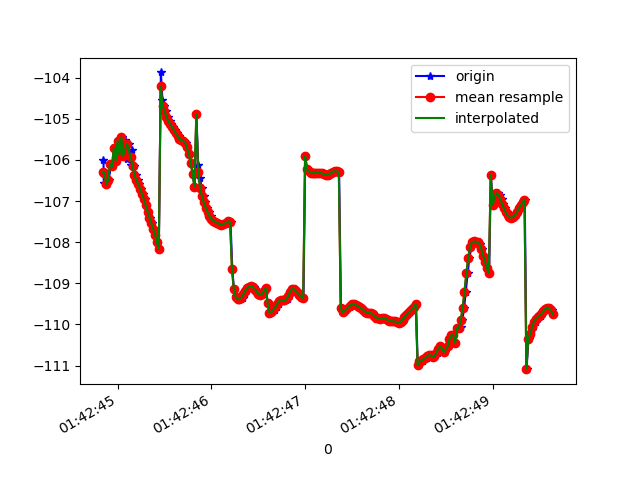

Values plotted in this chart, from the file beside it:
1618191764850, 887427794531237, -106.009964, 17.116796, 86.94796
1618191764853, 887427813762007, -106.6, 17.28, 87.94
1618191764877, 887427832992777, -106.3, 17.22, 87.78
1618191764890, 887427852223547, -106.6, 17.49, 88.12
1618191764908, 887427871454317, -106.5, 17.39, 88.09
1618191764928, 887427890685087, -106.1, 17.44, 87.53
1618191764946, 887427909915857, -106.2, 17.33, 87.64
1618191764965, 887427929146627, -105.7, 17.36, 86.93
1618191764984, 887427948505771, -106, 17.32, 87.27
1618191765004, 887427967736541, -105.5, 17.37, 86.53
1618191765023, 887427986967311, -105.9, 17.37, 86.92
1618191765043, 887428006198081, -105.4, 17.46, 86.17
1618191765063, 887428025428851, -105.9, 17.49, 86.59
1618191765081, 887428044659621, -105.5, 17.6, 85.92
1618191765099, 887428063890391, -106, 17.66, 86.31
1618191765118, 887428083121161, -105.6, 17.77, 85.62
1618191765141, 887428102351931, -106.1, 17.86, 86.01
1618191765157, 887428121582701, -105.8, 17.96, 85.36
1618191765174, 887428140813471, -106.1, 18, 85.99
1618191765193, 887428160044241, -106.4, 18.05, 86.08
1618191765213, 887428179275011, -106.5, 18.09, 86.07
1618191765233, 887428198505781, -106.6, 18.13, 86.05
1618191765251, 887428217736551, -106.7, 18.17, 86.03
1618191765270, 887428236967321, -106.8, 18.22, 86.01
1618191765291, 887428256198091, -107, 18.26, 85.98
1618191765308, 887428275428861, -107.1, 18.29, 85.96
1618191765327, 887428294659631, -107.3, 18.33, 85.94
1618191765346, 887428313890401, -107.4, 18.35, 85.91
1618191765364, 887428333121171, -107.5, 18.37, 85.88
1618191765383, 887428352351941, -107.7, 18.39, 85.85
1618191765403, 887428371582711, -107.8, 18.41, 85.83
1618191765423, 887428390813481, -108, 18.42, 85.82
1618191765440, 887428410044251, -108.2, 18.43, 85.82
1618191765462, 887428429275021, -103.9, 17.96, 85.75
1618191765479, 887428448505791, -104.5, 18.45, 85.84
1618191765498, 887428467736561, -104.7, 18.44, 85.86
1618191765517, 887428486967331, -104.8, 18.43, 85.89
1618191765536, 887428506198101, -104.9, 18.42, 85.93
1618191765555, 887428525428871, -105.1, 18.41, 85.97
1618191765574, 887428544659641, -105.1, 18.4, 86
1618191765594, 887428563890411, -105.2, 18.36, 86.02
1618191765613, 887428583121181, -105.3, 18.31, 86.04
1618191765631, 887428602351951, -105.4, 18.26, 86.07
1618191765651, 887428621582721, -105.4, 18.21, 86.09
1618191765668, 887428640813491, -105.5, 18.15, 86.1
1618191765691, 887428660044261, -105.5, 18.1, 86.08
1618191765708, 887428679275031, -105.5, 18.06, 86.04
1618191765726, 887428698505801, -105.6, 18.02, 86
1618191765745, 887428717736571, -105.7, 18, 85.95
1618191765765, 887428736967341, -105.9, 18.02, 85.9
1618191765784, 887428756198111, -106.1, 18.05, 85.86
1618191765803, 887428775428881, -106.3, 18.11, 85.83
1618191765823, 887428794659651, -106.7, 18.19, 85.82
1618191765841, 887428813890421, -104.9, 17.5, 85.59
1618191765860, 887428833121191, -106.1, 18.44, 85.89
1618191765879, 887428852351961, -106.4, 18.58, 85.97
1618191765898, 887428871582731, -106.7, 18.73, 86.06
1618191765917, 887428890813501, -106.9, 18.87, 86.16
1618191765936, 887428910044271, -107, 19.01, 86.28
1618191765955, 887428929275041, -107.2, 19.12, 86.41
1618191765974, 887428948505811, -107.3, 19.23, 86.55
... 191 more rows
